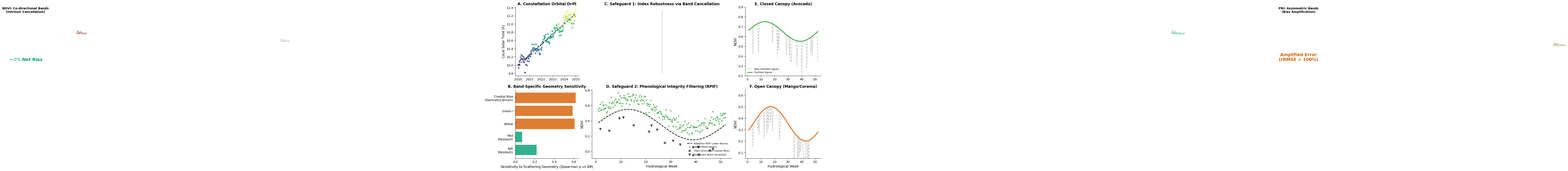

Write the Python code that produced this figure.
# Estructura esperada (relativa a la raíz del repo):
#   ./01_data/<proyecto>/AOI/                -> polígonos AOI (incluidos)
#   ./01_data/<proyecto>/images/             -> imágenes Planet (NO incluidas; bajo licencia Planet)
#   ./03_figures_&_results/<proyecto>/        -> tablas derivadas y figuras (salidas)

import matplotlib.pyplot as plt
import matplotlib.gridspec as gridspec
import numpy as np
import matplotlib.patches as patches

# -----------------------------------------------------------------------------
# 0. CONFIGURACIÓN ESTÉTICA Q1 (Remote Sensing of Environment / ISPRS)
# -----------------------------------------------------------------------------
plt.rcParams.update({
    "font.family": "sans-serif",
    "font.sans-serif": ["Arial", "Helvetica", "DejaVu Sans"],
    "font.size": 10,
    "axes.labelsize": 11,
    "axes.titlesize": 12,
    "axes.titleweight": "bold",
    "axes.spines.top": False,
    "axes.spines.right": False,
    "lines.linewidth": 2,
    "lines.markersize": 5
})

# Paleta segura para daltonismo (Okabe-Ito) + colores funcionales
COLORS = {
    "blue": "#0072B2", "orange": "#D55E00", "green": "#009E73", 
    "light_blue": "#56B4E9", "yellow": "#F0E442", "purple": "#CC79A7",
    "soil": "#8C564B", "haze": "#AEC7E8", "raw": "#BDBDBD", "clean": "#2CA02C"
}

fig = plt.figure(figsize=(18, 9), constrained_layout=True)
gs = gridspec.GridSpec(2, 4, figure=fig, width_ratios=[1, 1, 1, 1.2])

# -----------------------------------------------------------------------------
# PANEL 1: THE PHYSICAL FORCING (Izquierda, 2 subplots)
# -----------------------------------------------------------------------------
# 1A: Deriva Orbital (Scatter temporal)
ax1a = fig.add_subplot(gs[0, 0])
years = np.linspace(2020, 2025, 150)
# Simulación de la deriva: tendencia ascendente de +75 mins con ruido y estacionalidad
drift_lst = 10.0 + (years - 2020) * 0.25 + np.sin((years - 2020) * np.pi * 2) * 0.1 + np.random.normal(0, 0.08, 150)
scatter = ax1a.scatter(years, drift_lst, c=drift_lst, cmap="viridis", alpha=0.7, s=20)
ax1a.plot(years, 10.0 + (years - 2020) * 0.25, color="black", linestyle="--", alpha=0.8)
ax1a.set_title("A. Constellation Orbital Drift")
ax1a.set_ylabel("Local Solar Time (h)")
ax1a.set_xticks([2020, 2021, 2022, 2023, 2024, 2025])

# 1B: Dependencia Espectral del Ángulo de Fase (Gráfico de barras)
ax1b = fig.add_subplot(gs[1, 0])
bands = ['NIR\n(Resilient)', 'Red\n(Resilient)', 'Yellow', 'Green I', 'Coastal Blue\n(Geometry-driven)']
spearman_rho = [0.22, 0.07, 0.61, 0.59, 0.62] # Datos físicos del manuscrito
y_pos = np.arange(len(bands))
colors_1b = [COLORS["green"], COLORS["green"], COLORS["orange"], COLORS["orange"], COLORS["orange"]]

ax1b.barh(y_pos, spearman_rho, color=colors_1b, alpha=0.8)
ax1b.set_yticks(y_pos)
ax1b.set_yticklabels(bands)
ax1b.set_xlabel(r"Sensitivity to Scattering Geometry ($Spearman\ \rho\ vs\ \Delta\Psi$)")
ax1b.set_title("B. Band-Specific Geometry Sensitivity")

# -----------------------------------------------------------------------------
# PANEL 2: SAFEGUARD 1 - INDEX ROBUSTNESS (Centro Superior)
# -----------------------------------------------------------------------------
ax2 = fig.add_subplot(gs[0, 1:3])
ax2.set_title("C. Safeguard 1: Index Robustness via Band Cancellation")
ax2.axis('off') # Usamos el espacio para dibujar vectores matemáticos

# NDVI Sub-panel
ax2.text(0.25, 0.9, "NDVI: Co-directional Bands\n(Intrinsic Cancellation)", ha='center', va='center', fontweight='bold')
ax2.annotate("", xy=(0.15, 0.4), xytext=(0.35, 0.7), arrowprops=dict(arrowstyle="<-", color="darkred", lw=3))
ax2.text(0.27, 0.6, r"$\Delta\rho_{Red}$", color="darkred", fontsize=12)
ax2.annotate("", xy=(0.20, 0.4), xytext=(0.40, 0.7), arrowprops=dict(arrowstyle="<-", color="darkgray", lw=3))
ax2.text(0.35, 0.5, r"$\Delta\rho_{NIR}$", color="darkgray", fontsize=12)
ax2.text(0.25, 0.25, r"$\approx 0\%$ Net Bias", color=COLORS["green"], fontsize=14, fontweight='bold', ha='center')

# Línea divisoria
ax2.plot([0.5, 0.5], [0.1, 0.9], color="black", linestyle=":", lw=1)

# PRI Sub-panel
ax2.text(0.75, 0.9, "PRI: Asymmetric Bands\n(Bias Amplification)", ha='center', va='center', fontweight='bold')
ax2.annotate("", xy=(0.85, 0.7), xytext=(0.65, 0.4), arrowprops=dict(arrowstyle="->", color=COLORS["green"], lw=3))
ax2.text(0.70, 0.6, r"$\Delta\rho_{Green I}$", color=COLORS["green"], fontsize=12)
ax2.annotate("", xy=(0.75, 0.4), xytext=(0.85, 0.6), arrowprops=dict(arrowstyle="<-", color="olive", lw=3))
ax2.text(0.85, 0.45, r"$\Delta\rho_{Green}$", color="olive", fontsize=12)
ax2.text(0.75, 0.25, "Amplified Error\n(rRMSE > 100%)", color=COLORS["orange"], fontsize=14, fontweight='bold', ha='center')

# -----------------------------------------------------------------------------
# PANEL 3: SAFEGUARD 2 - PIXEL PURIFICATION (Centro Inferior)
# -----------------------------------------------------------------------------
ax3 = fig.add_subplot(gs[1, 1:3])
ax3.set_title("D. Safeguard 2: Phenological Integrity Filtering (RPIF)")
np.random.seed(42)
t_rpif = np.linspace(1, 52, 200)
# Base signal
ndvi_base = 0.5 + 0.2 * np.sin(t_rpif * 2 * np.pi / 52)
ndvi_valid = ndvi_base + np.random.normal(0, 0.05, 200)

# Envelope
envelope = ndvi_base - 0.15
ax3.plot(t_rpif, envelope, color="black", linestyle="--", label="Adaptive RPIF Lower Bound")

# Valid points
ax3.scatter(t_rpif, ndvi_valid, color=COLORS["clean"], s=15, alpha=0.6, label="Valid Observations")

# Contamination spikes
haze_idx = np.random.choice(200, 8, replace=False)
soil_idx = np.random.choice(200, 10, replace=False)

ax3.scatter(t_rpif[haze_idx], ndvi_base[haze_idx] - 0.35, color=COLORS["haze"], s=40, marker="X", edgecolor="black", label=r"Haze ($Elevated\ Coastal\ Blue$)")
ax3.scatter(t_rpif[soil_idx], ndvi_base[soil_idx] - 0.25, color=COLORS["soil"], s=40, marker="v", edgecolor="black", label=r"Substrate ($Bare\ Sand/Soil$)")

ax3.set_xlabel("Hydrological Week")
ax3.set_ylabel("NDVI")
ax3.legend(loc="lower right", fontsize=8, frameon=False)

# -----------------------------------------------------------------------------
# PANEL 4: PHENOLOGICAL RECOVERY (Derecha, 2 subplots)
# -----------------------------------------------------------------------------
# 4A: Closed Canopy
ax4a = fig.add_subplot(gs[0, 3])
t = np.linspace(1, 52, 100)
clean_avocado = 0.65 + 0.1 * np.sin(t * 2 * np.pi / 52)
raw_avocado = clean_avocado.copy()
raw_avocado[np.random.choice(100, 15, replace=False)] -= np.random.uniform(0.15, 0.35, 15) # Ruido asimétrico

ax4a.plot(t, raw_avocado, color=COLORS["raw"], linestyle="--", alpha=0.8, label="Raw Satellite Signal")
ax4a.plot(t, clean_avocado, color=COLORS["clean"], linewidth=2.5, label="Purified Signal")
ax4a.set_title("E. Closed Canopy (Avocado)")
ax4a.set_ylabel("NDVI")
ax4a.set_ylim(0.2, 0.9)
ax4a.legend(loc="lower left", fontsize=8, frameon=False)

# 4B: Open Canopy
ax4b = fig.add_subplot(gs[1, 3])
clean_mango = 0.35 + 0.15 * np.sin(t * 2 * np.pi / 52 - 0.5)
raw_mango = clean_mango.copy()
raw_mango[np.random.choice(100, 20, replace=False)] -= np.random.uniform(0.1, 0.25, 20) # Ruido de sustrato

ax4b.plot(t, raw_mango, color=COLORS["raw"], linestyle="--", alpha=0.8)
ax4b.plot(t, clean_mango, color=COLORS["orange"], linewidth=2.5) # Color distinto para mostrar la diferencia de arquitectura
ax4b.set_title("F. Open Canopy (Mango/Corema)")
ax4b.set_xlabel("Hydrological Week")
ax4b.set_ylabel("NDVI")
ax4b.set_ylim(0.05, 0.65)

# -----------------------------------------------------------------------------
# EXPORTACIÓN
# -----------------------------------------------------------------------------
plt.savefig("graphical_abstract_base.svg", format="svg", bbox_inches="tight", transparent=True)
plt.close()
